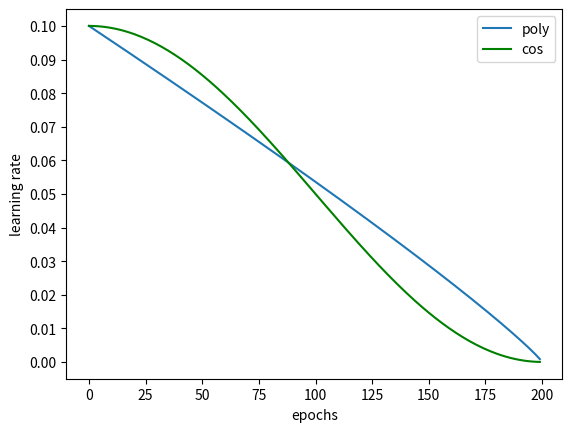

Python code for this plot:
import matplotlib.pyplot as plt
import numpy as np


def plt_lr_schedulers():
    num_epochs = 200  # epoch 越大，最后的 lr 越小
    lr = 0.1

    epochs = np.arange(num_epochs)

    poly_lr = lr * (1 - epochs / num_epochs) ** 0.9
    cos_lr = 0.5 * lr * (1 + np.cos(epochs / num_epochs * np.pi))

    plt.figure()
    plt.plot(epochs, poly_lr, '-', label='poly')  # 添加 label 会显示在图例中
    plt.plot(epochs, cos_lr, 'g-', label='cos')
    plt.yticks(np.arange(0, 0.11, 0.01))

    plt.legend(loc='upper right')
    plt.xlabel('epochs')
    plt.ylabel('learning rate')

    plt.show()


if __name__ == '__main__':
    plt_lr_schedulers()
